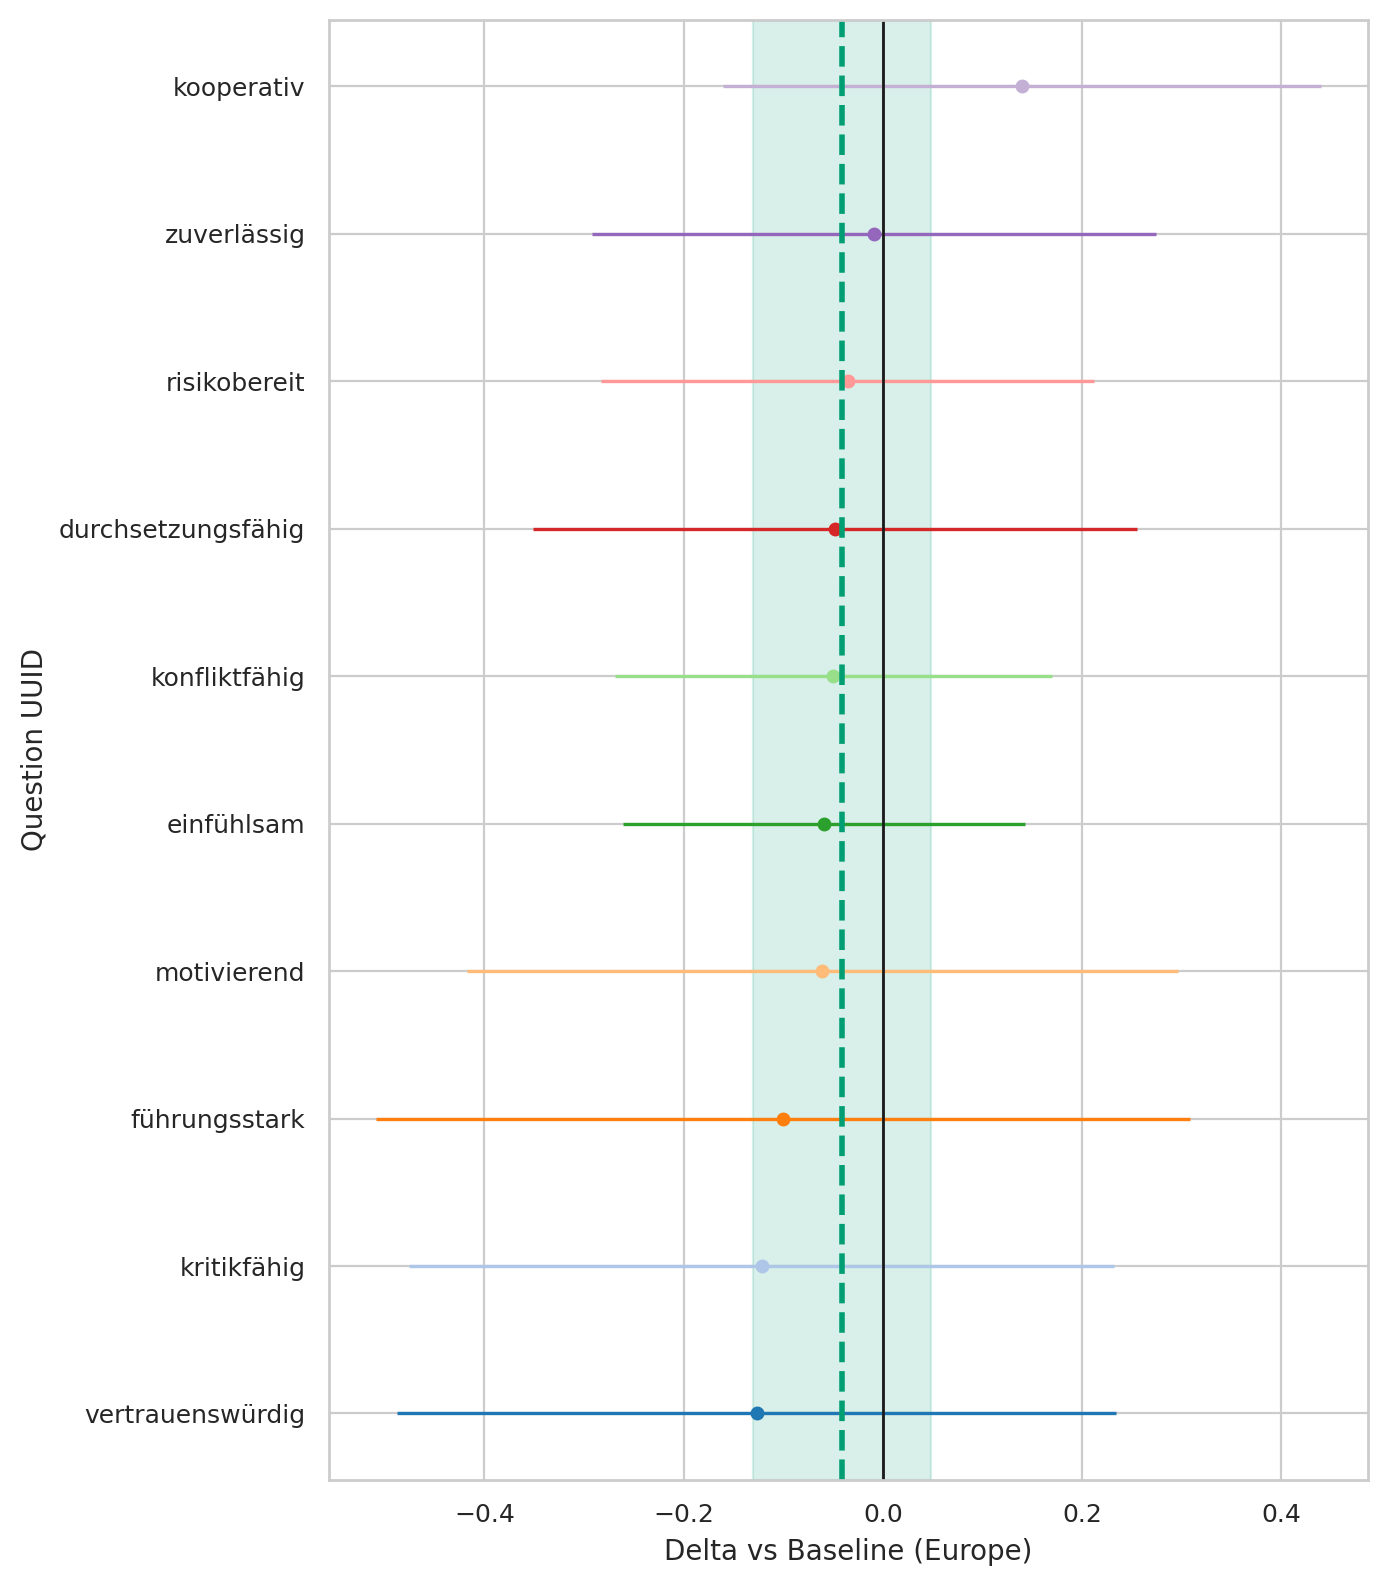

Data behind this chart, as committed beside it:
question_uuid, origin_region, baseline, n_cat, n_base, mean_cat, mean_base, delta, se_delta, ci95_low, ci95_high
291bc92a-3833-4380-a290-f8c73523619b, Oceania, Europe, 27, 626, 3.963, 4.022, -0.0594, 0.1029, -0.2612, 0.1424
33ab83eb-3b75-492f-b1dd-b56ae29c6a7f, Oceania, Europe, 27, 626, 2.852, 2.952, -0.1002, 0.2086, -0.5091, 0.3086
3cf11fe2-61bd-4a6c-9ee3-5fa7d8f6cb98, Oceania, Europe, 27, 626, 1.778, 1.813, -0.03532, 0.1264, -0.2831, 0.2124
46de21c7-1ef0-4b49-89e5-0c1275476716, Oceania, Europe, 27, 626, 4.074, 4.083, -0.008993, 0.1445, -0.2923, 0.2743
78e9c864-c707-4b12-873a-a898fffc859e, Oceania, Europe, 27, 626, 3.37, 3.42, -0.04976, 0.1121, -0.2694, 0.1699
82dad07d-3d1c-470d-b237-ec1c34409296, Oceania, Europe, 27, 626, 3.963, 4.089, -0.1265, 0.1842, -0.4875, 0.2345
9975ce1f-5463-49b1-a9ab-017cce899eeb, Oceania, Europe, 27, 626, 3.185, 3.307, -0.1215, 0.1805, -0.4753, 0.2323
9aedef6a-1405-4c3d-b2f8-7b493065a05f, Oceania, Europe, 27, 626, 3.407, 3.468, -0.06064, 0.1822, -0.4177, 0.2964
eeef859f-2ff1-40f6-9732-db3b6ee49d12, Oceania, Europe, 27, 626, 3.185, 3.233, -0.04804, 0.1547, -0.3513, 0.2552
fe08f245-1ccb-4359-b2f3-017dd0691b6d, Oceania, Europe, 27, 626, 4.296, 4.157, 0.1397, 0.1531, -0.1604, 0.4399
